Photos from the image-classification dataset "mnist" in the GitHub repository bosonlee/arrow-detector. Its 3 classes are: left, right, straight.

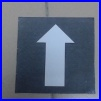
Label: straight

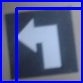
Label: left

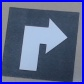
Label: right

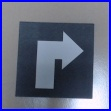
Label: right

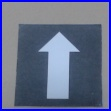
Label: straight

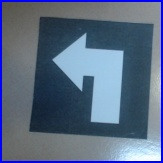
Label: left
